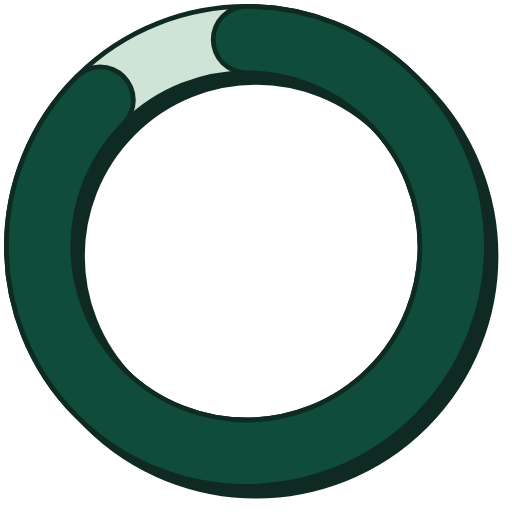
t = 0.00 s
t = 0.30 s: frame unchanged from t = 0.00 s, image omitted
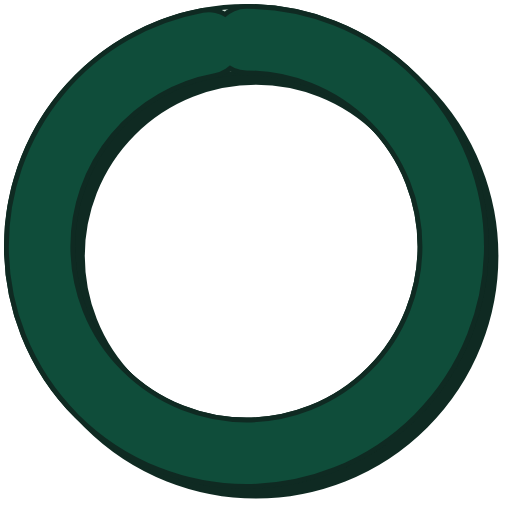
t = 0.43 s
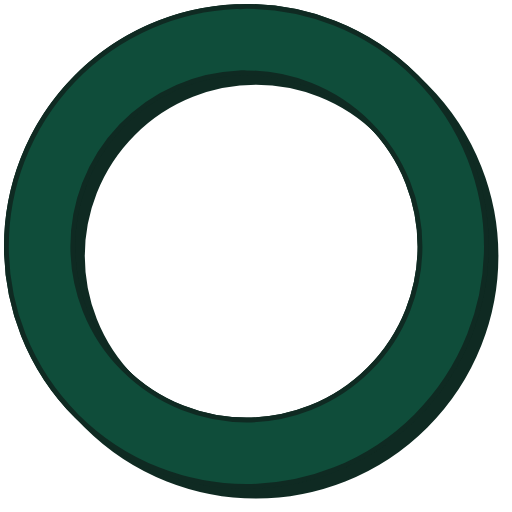
t = 0.56 s
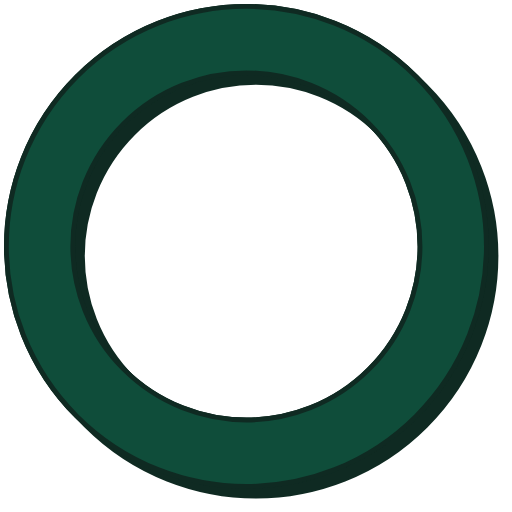
t = 0.82 s
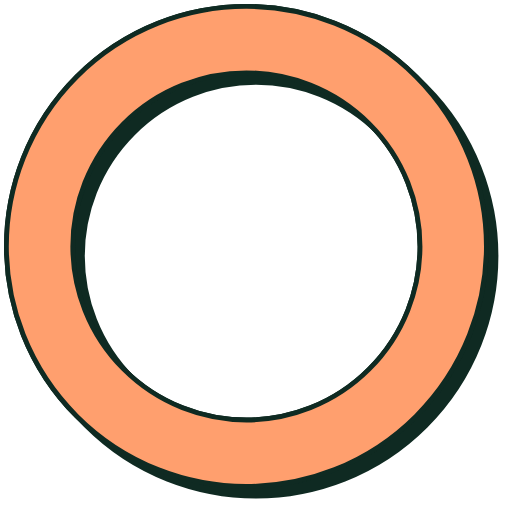
t = 0.98 s

The animated SVG that drew these frames (rendered in a browser with its animation timeline set to each time). Animation: 4 SMIL elements (animate=3,animateTransform=1); one cycle of 0.98 s.

<svg xmlns="http://www.w3.org/2000/svg" viewBox="0 0 320 320" width="320" height="320"><title>LealTab · animación del aro · cierre y cambio a durazno</title><desc>SMIL, sin bucle, dura menos de 1 s. Referencia para desarrollo (CSS o JS en producto). Respeta reducir movimiento: mostrar el estado final sin animar. Aprobado 2026-10-06</desc><g transform="translate(6 6)"><path d="M154 24.745A129.255 129.255 0 1 1 154 283.255A129.255 129.255 0 1 1 154 24.745" fill="none" stroke="#0F2A22" stroke-width="44.489"/></g><path d="M154 24.745A129.255 129.255 0 1 1 154 283.255A129.255 129.255 0 1 1 154 24.745" fill="none" stroke="#0F2A22" stroke-width="44.489"/><path d="M154 24.745A129.255 129.255 0 1 1 154 283.255A129.255 129.255 0 1 1 154 24.745" fill="none" stroke="#CFE3D6" stroke-width="38.489"/><g transform="translate(154 154)"><g><animateTransform attributeName="transform" type="scale" begin="0.82s" dur="0.16s" values="1;1.04;1" fill="freeze"/><g transform="translate(-154 -154)"><g id="avance"><path d="M154 24.745A129.255 129.255 0 1 1 154 283.255A129.255 129.255 0 1 1 154 24.745" fill="none" stroke="#0F2A22" stroke-width="44.489" stroke-linecap="round" stroke-dasharray="87.5 100" pathLength="100"><animate attributeName="stroke-dasharray" begin="0.3s" dur="0.52s" values="87.5 100;100 0" keyTimes="0;1" calcMode="spline" keySplines="0.2 0.8 0.2 1" fill="freeze"/></path><path d="M154 24.745A129.255 129.255 0 1 1 154 283.255A129.255 129.255 0 1 1 154 24.745" fill="none" stroke="#0F4D3A" stroke-width="38.489" stroke-linecap="round" stroke-dasharray="87.5 100" pathLength="100"><animate attributeName="stroke-dasharray" begin="0.3s" dur="0.52s" values="87.5 100;100 0" keyTimes="0;1" calcMode="spline" keySplines="0.2 0.8 0.2 1" fill="freeze"/><animate attributeName="stroke" begin="0.82s" dur="0.12s" from="#0F4D3A" to="#FF9F6E" fill="freeze"/></path></g></g></g></g></svg>
